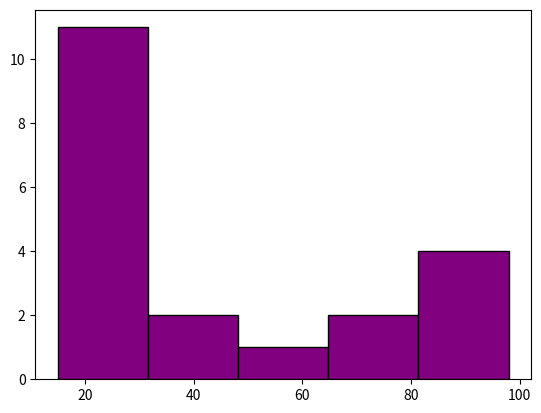

Python code for this plot:
import matplotlib.pyplot as plt

user=[15,24,25,25,18,25,20,24,26,28,45,15,78,89,98,85,70,45,52,97]
plt.hist(user,bins=5,color="purple",edgecolor="black")
plt.show()
